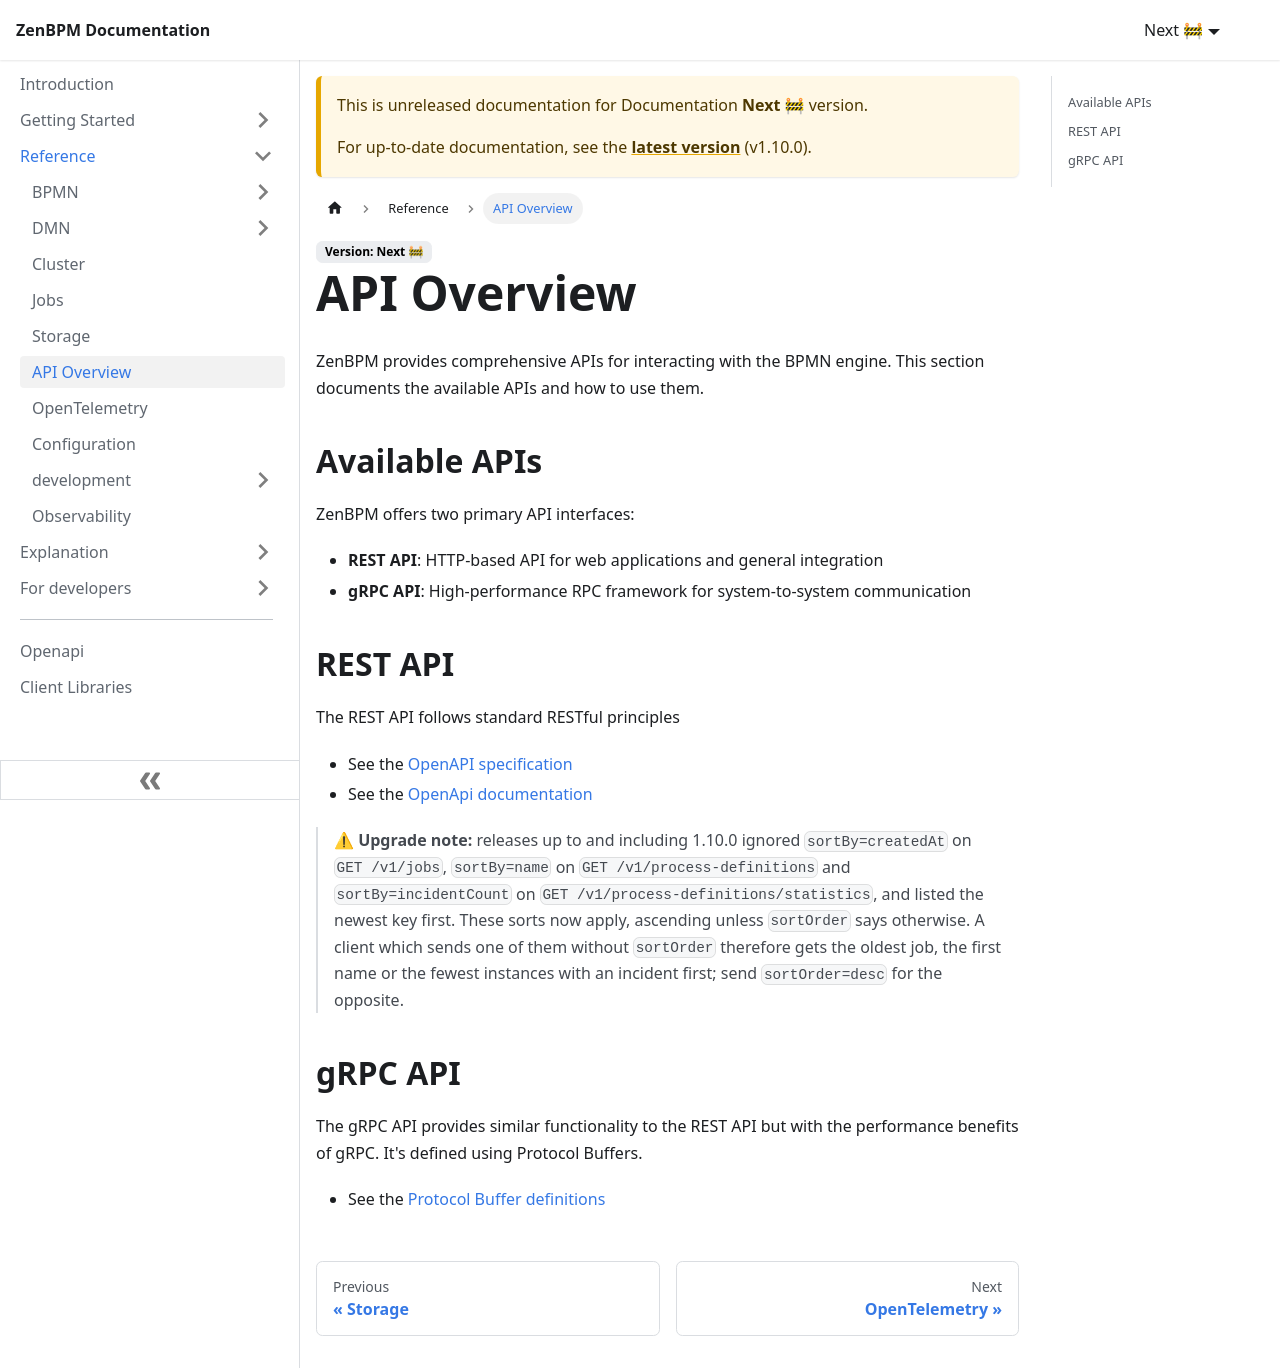

repository: pbinitiative/zenbpm-docusaurus · page: next/reference/api-reference/index.html · generator: docusaurus

---
sidebar_position: 100
---

# API Overview

ZenBPM provides comprehensive APIs for interacting with the BPMN engine. This section documents the available APIs and how to use them.

## Available APIs

ZenBPM offers two primary API interfaces:

- **REST API**: HTTP-based API for web applications and general integration
- **gRPC API**: High-performance RPC framework for system-to-system communication

## REST API

The REST API follows standard RESTful principles

- See the [OpenAPI specification](pathname:///redocusaurus/api.yaml)
- See the [OpenApi documentation](/openapi-api)

> ⚠ **Upgrade note:** releases up to and including 1.10.0 ignored `sortBy=createdAt` on
> `GET /v1/jobs`, `sortBy=name` on `GET /v1/process-definitions` and `sortBy=incidentCount` on
> `GET /v1/process-definitions/statistics`, and listed the newest key first. These sorts now apply,
> ascending unless `sortOrder` says otherwise. A client which sends one of them without `sortOrder`
> therefore gets the oldest job, the first name or the fewest instances with an incident first; send
> `sortOrder=desc` for the opposite.

## gRPC API

The gRPC API provides similar functionality to the REST API but with the performance benefits of gRPC. It's defined using Protocol Buffers.

- See the [Protocol Buffer definitions ](pathname:///zenbpm.proto)
